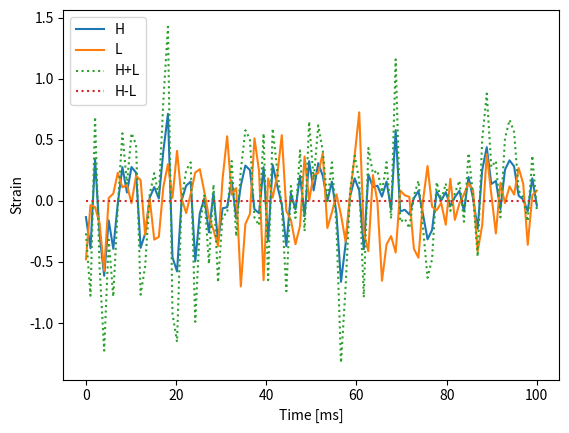

Source code (Python):
import numpy as np
import scipy.stats
import matplotlib.pyplot as plt


def gen_sig():
    T = 20.0 # ms
    delta = 5. # ms
    A = 100.0
    return gen_data(A,T,delta,0.25)

def gen_bg():
    T = 20.0 # ms
    delta = 5. # ms
    A = 0.0
    return gen_data(A,T,delta,0.25)

def gen_data(A,T,delta,noise):
    data = []
    for t in np.linspace(0,100,num=100): #ms
        h = A * np.sin(2*np.pi*t / T) * scipy.stats.norm.pdf(t,loc=50,scale=20) + np.random.normal(scale=noise)
        l = A * np.sin(2*np.pi*(t+delta) / T)* scipy.stats.norm.pdf(t,loc=50+delta,scale=20) + np.random.normal(scale=noise)
        data.append( [ t,h,l])

    return np.array(data)


sdata = gen_sig()
bdata = gen_bg()

plt.plot(sdata[:,0],sdata[:,1],label="H")
plt.plot(sdata[:,0],sdata[:,2],label="L")
plt.plot(sdata[:,0],sdata[:,1]+sdata[:,2],label="H+L",linestyle=":")
plt.plot(sdata[:,0],sdata[:,1]-sdata[:,2],label="H-L",linestyle=":")
plt.xlabel("Time [ms]")
plt.ylabel("Strain")
plt.legend()
plt.savefig("sigs.pdf")
plt.clf()

plt.plot(bdata[:,0],bdata[:,1],label="H")
plt.plot(bdata[:,0],bdata[:,2],label="L")
plt.plot(bdata[:,0],bdata[:,1]+bdata[:,1],label="H+L",linestyle=":")
plt.plot(bdata[:,0],bdata[:,1]-bdata[:,1],label="H-L",linestyle=":")
plt.legend()
plt.xlabel("Time [ms]")
plt.ylabel("Strain")
plt.savefig("bgs.pdf")
